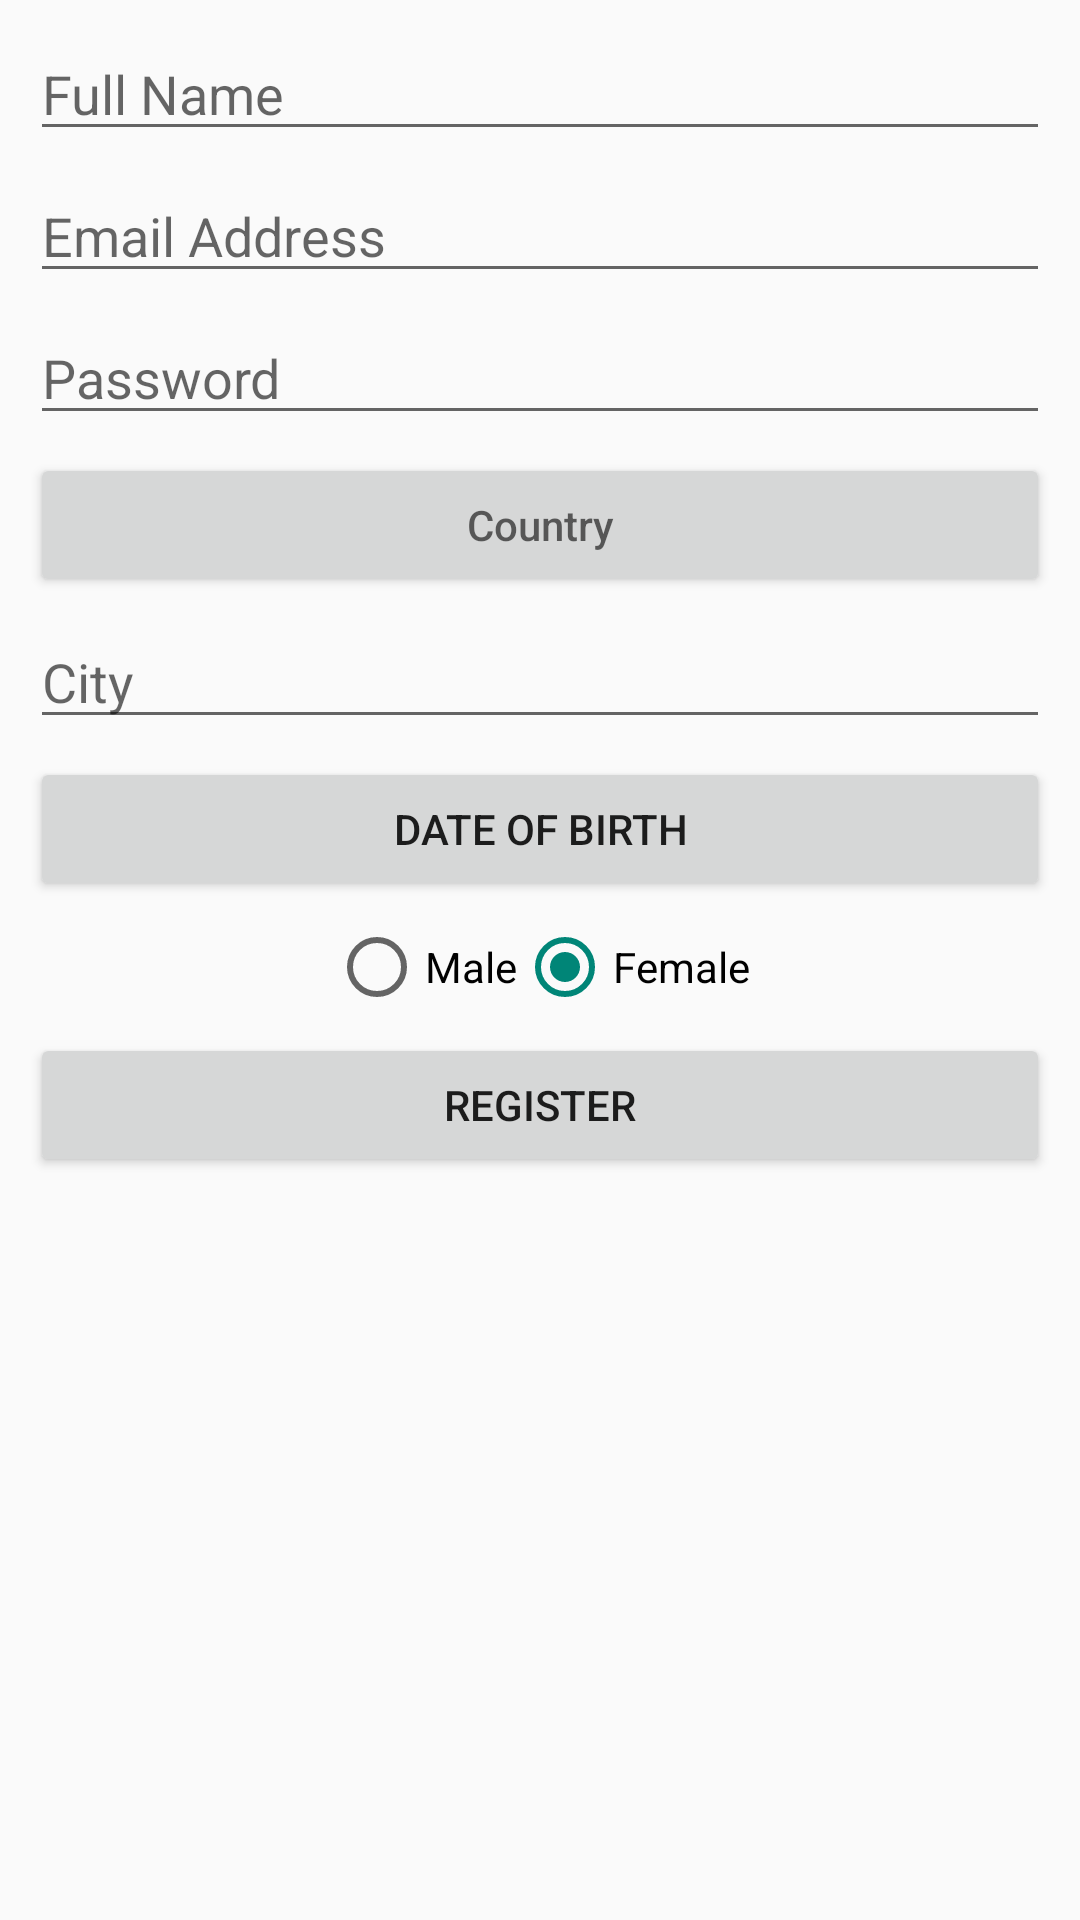

Android layout source for this screen:
<!-- AndroidManifest.xml: application theme AppTheme -->
<!-- res/layout/fragment_signup.xml -->
<?xml version="1.0" encoding="utf-8"?>
<LinearLayout xmlns:android="http://schemas.android.com/apk/res/android"
    android:layout_width="match_parent"
    android:layout_height="match_parent"
    android:orientation="vertical">

    <ImageView
        android:id="@+id/profile_pic"
        style="@style/SignupView"
        android:background="@drawable/roundcorner"
        android:src="@drawable/ic_launcher" />

    <EditText
        android:id="@+id/full_name"
        style="@style/SignupView"
        android:hint="@string/full_name" />

    <EditText
        android:id="@+id/email_address"
        style="@style/SignupView"
        android:hint="@string/email_address"
        android:inputType="textEmailAddress" />

    <EditText
        android:id="@+id/password"
        style="@style/SignupView"
        android:hint="@string/password"
        android:inputType="textPassword" />

    <Button
        android:id="@+id/country"
        style="@style/SignupView"
        android:hint="@string/country" />

    <EditText
        android:id="@+id/city"
        style="@style/SignupView"
        android:hint="@string/city" />

    <Button
        android:id="@+id/date_of_birth"
        style="@style/SignupView"
        android:text="@string/date_of_birth" />

    

    <LinearLayout
        android:layout_width="match_parent"
        android:layout_height="wrap_content"
        android:orientation="horizontal"
        android:gravity="center_horizontal"
        android:layout_margin="3dp">

    <RadioButton
        android:id="@+id/radioMale"
        android:layout_width="wrap_content"
        android:layout_height="wrap_content"
        android:text="Male" />

    <RadioButton
        android:id="@+id/radioFemale"
        android:layout_width="wrap_content"
        android:layout_height="wrap_content"
        android:checked="true"
        android:text="Female" />

    </LinearLayout>

    <Button
        android:id="@+id/register"
        style="@style/SignupView"
        android:text="@string/register" />

</LinearLayout>
<!-- resources referenced by this layout -->
<resources>
  <!-- drawable roundcorner (drawable) -->
  <shape xmlns:android="http://schemas.android.com/apk/res/android"
      android:shape="oval" >
      <solid android:color="#ffffff" />
      
      <corners android:radius="50dp" />
  
  
  
  
  
  </shape>
  <string name="city">City</string>
  <string name="country">Country</string>
  <string name="date_of_birth">Date Of Birth</string>
  <string name="email_address">Email Address</string>
  <string name="full_name">Full Name</string>
  <string name="password">Password</string>
  <string name="register">Register</string>
  <style name="SignupView">
          <item name="android:layout_width">match_parent</item>
          <item name="android:layout_height">wrap_content</item>
          <item name="android:layout_marginLeft">10dp</item>
          <item name="android:layout_marginRight">10dp</item>
          <item name="android:layout_marginTop">3dp</item>
          <item name="android:layout_marginBottom">3dp</item>
      </style>
  <style name="AppTheme" parent="Theme.AppCompat.Light.DarkActionBar">
          
      </style>
</resources>
